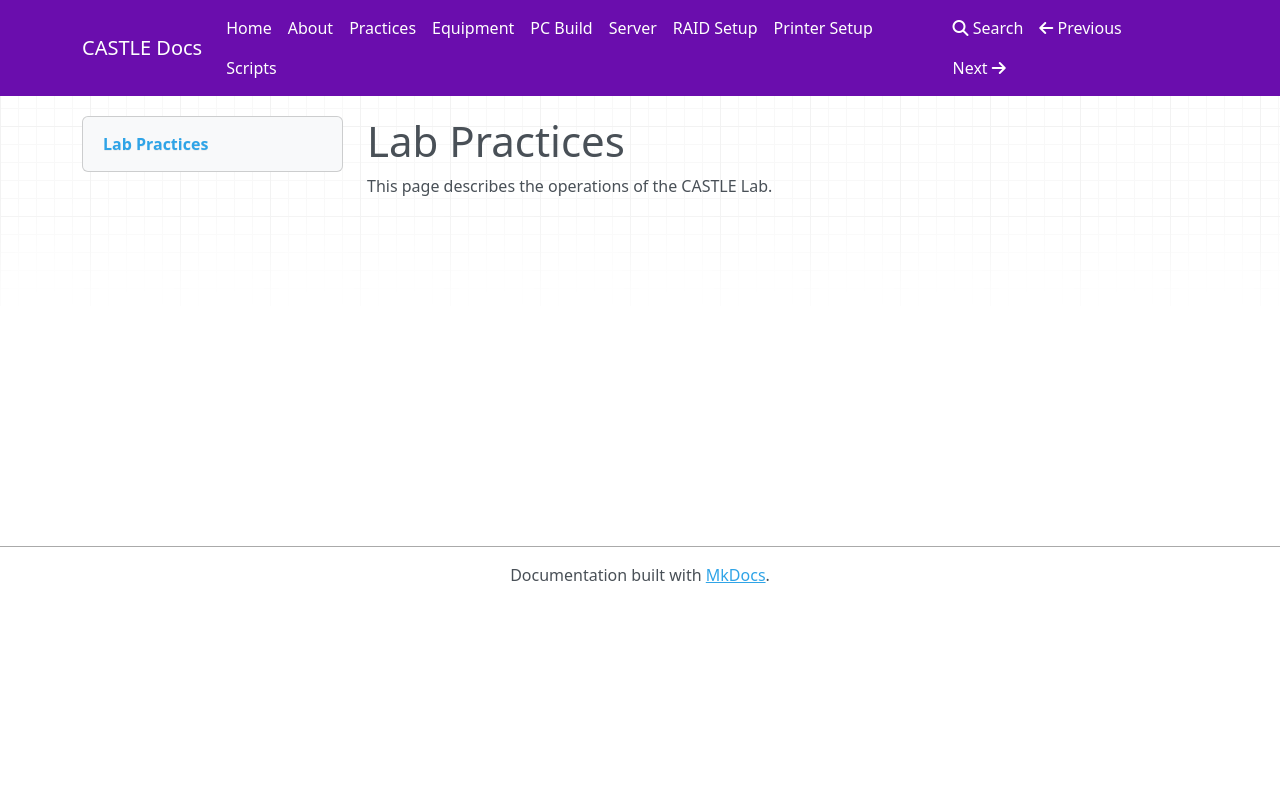

repository: AUCSLAB/CASTLE-Docs · page: practices/index.html · generator: mkdocs

# Lab Practices
This page describes the operations of the CASTLE Lab.
